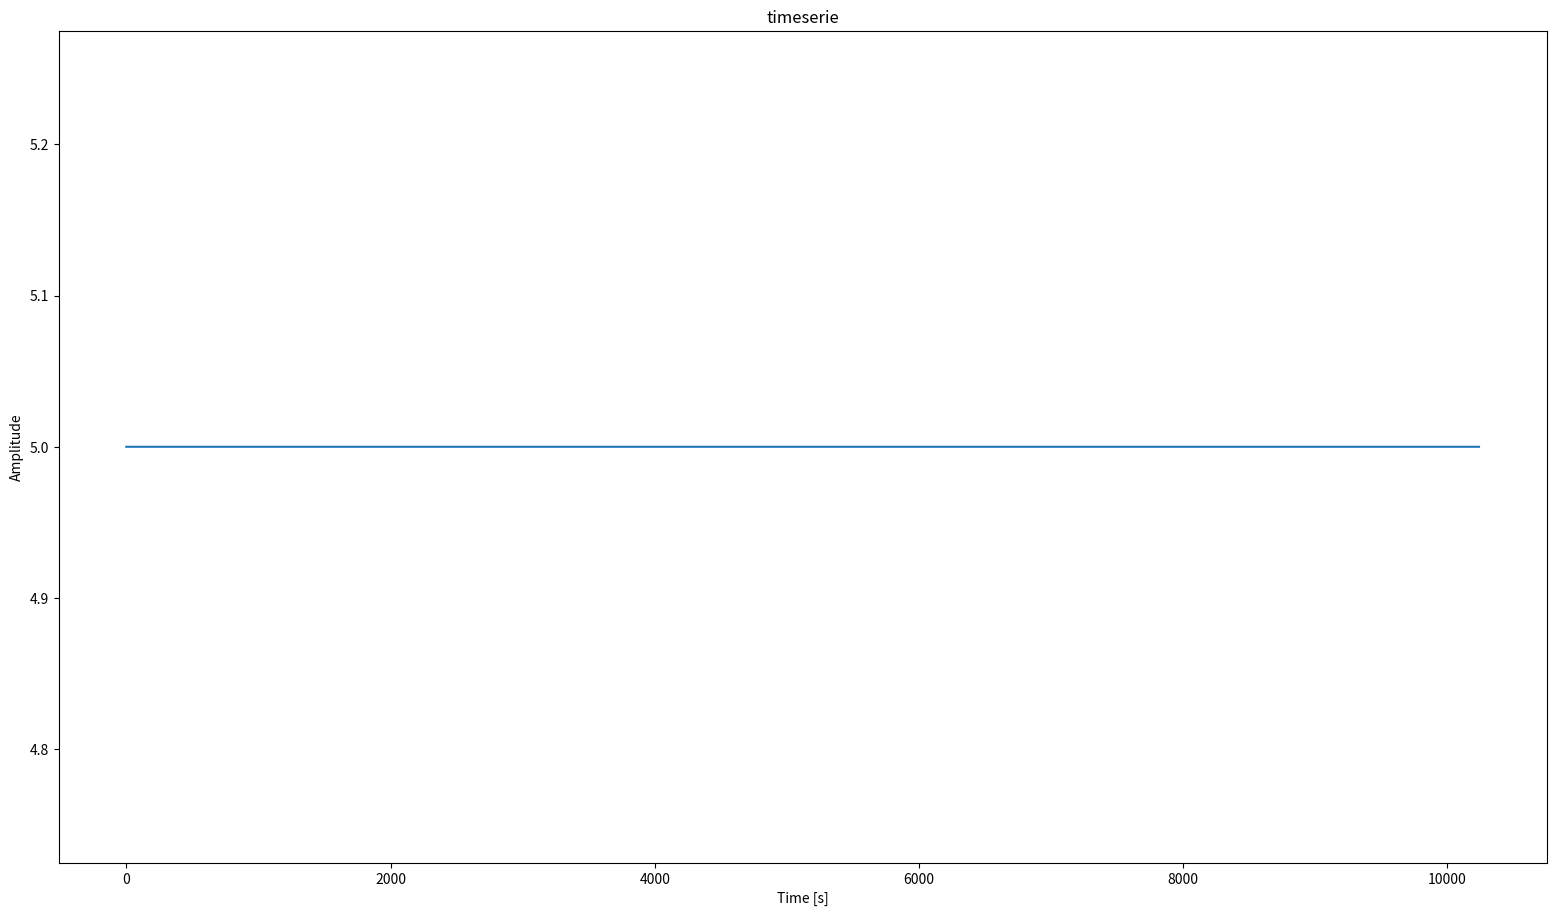

Python code for this plot:
import numpy as np
import matplotlib.pyplot as plt

def define_plot_resolution():
    """
    This function allow to define the resolution of a matplotlib plot on a way
    wich is device independent. Put this before saving any of your plot to get
    homogeneous resolution.
    """
      
    fig = plt.gcf() # get current figure
    
    DPI = fig.get_dpi()
    fig.set_size_inches(1920.0/float(DPI),1080.0/float(DPI))
    
    return
    
#This commande turn matplotlib interactive mode off.
#Plot will not be desplayed as long as it is activate
#Note that plot are still saved with it
plt.ioff()

#define the sampling frequency [Hz]
fs = 1024

#define the duration [s]
duration = 10

#define the number of points
nsamples = fs * duration

#define the timeserie amplitude array (filled with a constant for example here)
amplitude = nsamples * [5]

#define the time array
time = np.arange(0,nsamples,1)


#Plot the fft
plt.figure(1)
plt.plot(time,amplitude)
plt.xlabel("Time [s]")
plt.ylabel("Amplitude")
plt.title('timeserie')
define_plot_resolution()
plt.savefig('myplot_timeseries.png')

#basic biche pt2

